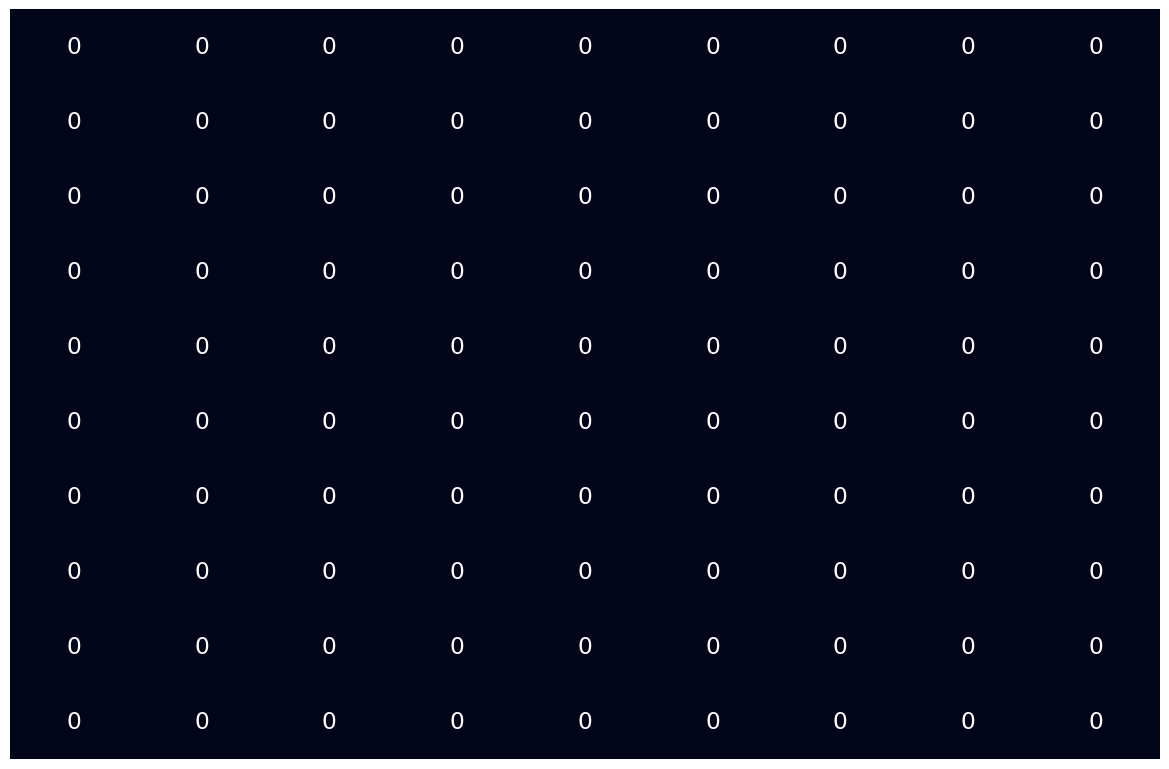

The matplotlib source for this figure:
import matplotlib.animation as animation
import matplotlib.pyplot as plt
import numpy as np
import seaborn as sns
from matplotlib.patches import Rectangle

global ax

def update_heatmap(data, str1, str2):
    global ax
    sns.set(font_scale = 1.4)
    ax = sns.heatmap(data, annot = True, cbar = False)

    tick_x = list(str2)
    tick_y = list(str1)

    tick_x.insert(0, '')
    tick_y.insert(0, '')

    # decrease xticks top padding
    # ax.tick_params(axis = 'x', which = 'major', pad = -80)

    # Move xticks to top
    ax.xaxis.set_ticks_position('top')

    plt.xticks(range(len(tick_x)), tick_x, rotation = 0)
    plt.yticks(range(len(tick_y)), tick_y, rotation = 0)

    plt.xticks(plt.xticks()[0] + 0.5)
    plt.yticks(plt.yticks()[0] + 0.5)

    plt.tick_params(axis = "both", which = "both", left = False, top = False)

    
def highlight(ax, y, x, color = 'cyan'):
    edgec = ''
    if color == 'cyan':
        edgec = 'cyan'
    elif color == 'red':
        edgec = 'lime'
    elif color == 'lime':
        edgec = 'red'
    ax.add_patch(Rectangle((x, y), 1, 1, edgecolor= edgec, lw= 2))

def animate_heat_map(str1, str2):
    global ax
    fig = plt.figure(figsize = (12, 8))

    m, n = len(str1), len(str2)
    dp = np.array([[0 for x in range(n + 1)] for x in range(m + 1)])
    update_heatmap(dp, str1, str2)

    def init():
        plt.clf()
        update_heatmap(dp, str1, str2)

    def animate(i):
        # plt.clf()
        result, states = editDistDP(str1, str2)
        # states = [0, 0, 0, 0, 1, 3, 2, 1, 1]

        plt.clf()
        str1_temp = ""
        str2_temp = ""

        if len(str2) > len(str1):
            str1_temp = str1.ljust(len(str2))
            str2_temp = str2
        elif len(str1) > len(str2):
            str2_temp = str2.ljust(len(str1))
            str1_temp = str1
        
        ls_str1 = np.array(list(str1_temp), dtype = np.dtype('U10'))
        ls_str2 = np.array(list(str2_temp), dtype = np.dtype('U10'))

        
        labels = np.array([ls_str1, ls_str2])

        data = np.ones((2, len(ls_str2)))
        data[1, :] = 10

        ax2 = sns.heatmap(data, annot = labels, cbar = False, fmt = '')
        # plt.pause(5)
        plt.pause(0.1)

        # test
        for i, state in enumerate(states):
            if state == 0:
                highlight(ax2, 0, i)
            else:
                highlight(ax2, 0, i, 'red')
                ax2 = sns.heatmap(data, annot = labels, cbar = False, fmt = '')
                plt.pause(0.3)

                plt.clf()
                if state == 1:
                    labels[0, i] += ' (replace)'
                elif state == 2:
                    labels[0, i] += ' (insert)'
                elif state == 3:
                    labels[0, i] += ' (delete)'

        
            ax2 = sns.heatmap(data, annot = labels, cbar = False, fmt = '')
            
            plt.pause(0.5)
            plt.clf()
            ax2 = sns.heatmap(data, annot = labels, cbar = False, fmt = '')

        plt.pause(10)



    anim = animation.FuncAnimation(fig, animate, init_func = init, interval = 0)

    plt.tight_layout()
    plt.show()

def trace_back(data, m, n):
    global ax
    states = []

    while (m != 0 or n != 0):
        left = data[m][n - 1]
        top = data[m - 1][n]
        left_top = data[m - 1][n - 1]

        min_square = min(left, top, left_top)
        if left_top == min_square:
            if left_top == data[m, n]:
                states.append(0)
            elif left_top == data[m, n] - 1:
                states.append(1)

            highlight(ax, m - 1, n - 1)
            m -= 1
            n -= 1

        elif left == min_square:
            states.append(2)
            highlight(ax, m, n - 1)
            n -= 1
        
        else:
            states.append(3)
            highlight(ax, m - 1, n)
            m -= 1

        plt.pause(0.3)

        # move down: delete (3)
        # move right: insert (2)
        # move diag: +1 --> replace (1)
        # move diag: +0 --> nothing (0)

    states = states[::-1]
    return states

 
def editDistDP(str1, str2):
    m, n = len(str1), len(str2)
    global ax

    data = np.array([[0 for x in range(n + 1)] for x in range(m + 1)])
    
 
    for i in range(m + 1):
        for j in range(n + 1):
            # If first string is empty
            # insert all characters of second string
            if i == 0:
                data[i][j] = j    
 
            # If second string is empty
            # remove all characters of second string
            elif j == 0:
                data[i][j] = i    
 
            # If last characters are same, ignore last char
            elif str1[i-1] == str2[j-1]:
                data[i][j] = data[i-1][j-1]
 
            # If last character are different
            # find Min
            else:
                data[i][j] = 1 + min(data[i][j-1],        # Insert
                                   data[i-1][j],        # Remove
                                   data[i-1][j-1])    # Replace
                high = np.argmin(np.array([data[i][j - 1], data[i - 1][j], data[i - 1][j - 1]]))
                update_heatmap(data, str1, str2)

                if high == 0:
                    highlight(ax, i, j - 1)
                elif high == 1:
                    highlight(ax, i - 1, j)
                else:
                    highlight(ax, i - 1, j - 1)

                highlight(ax, i, j, 'red')
                plt.pause(0.08)
            
            # if j % 5 == 0:
            update_heatmap(data, str1, str2)
            plt.pause(0.0005)
            plt.clf()

            if i == m and j == n:
                update_heatmap(data, str1, str2)
                # global ax
                highlight(ax, m, n, 'lime')
                states = trace_back(data, m, n)

                plt.pause(5)
                 
    return [data[m][n], states]


if __name__ == "__main__":
    str1 = "optioonal"
    str2 = "optional"

    animate_heat_map(str1, str2)
    